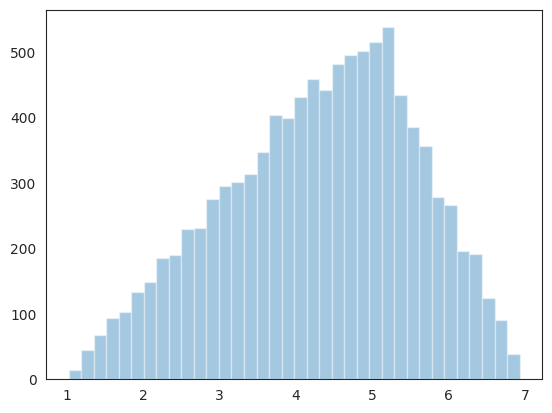

Recreate this plot in Python.
import seaborn as sns
import random as rn
import matplotlib.pyplot as plt
import math
sns.set_style("white")


def rand_triangular(a, b, c):
    """
    Random triangular distribution generator
    a,b,c max, min and mode where a<c<b
    """
    prop = (c - a) / (b - a)
    r = rn.random()

    if r < prop:
        return math.sqrt(r * (c - a) * (b - a)) + a
    else:
        return -math.sqrt((1 - r) * (b - c) * (b - a)) + b


if __name__ == "__main__":
    data = []
    for i in range(10000):
        data.append(rand_triangular(1, 7, 5))
    sns.distplot(data, kde=False)
    plt.show()
